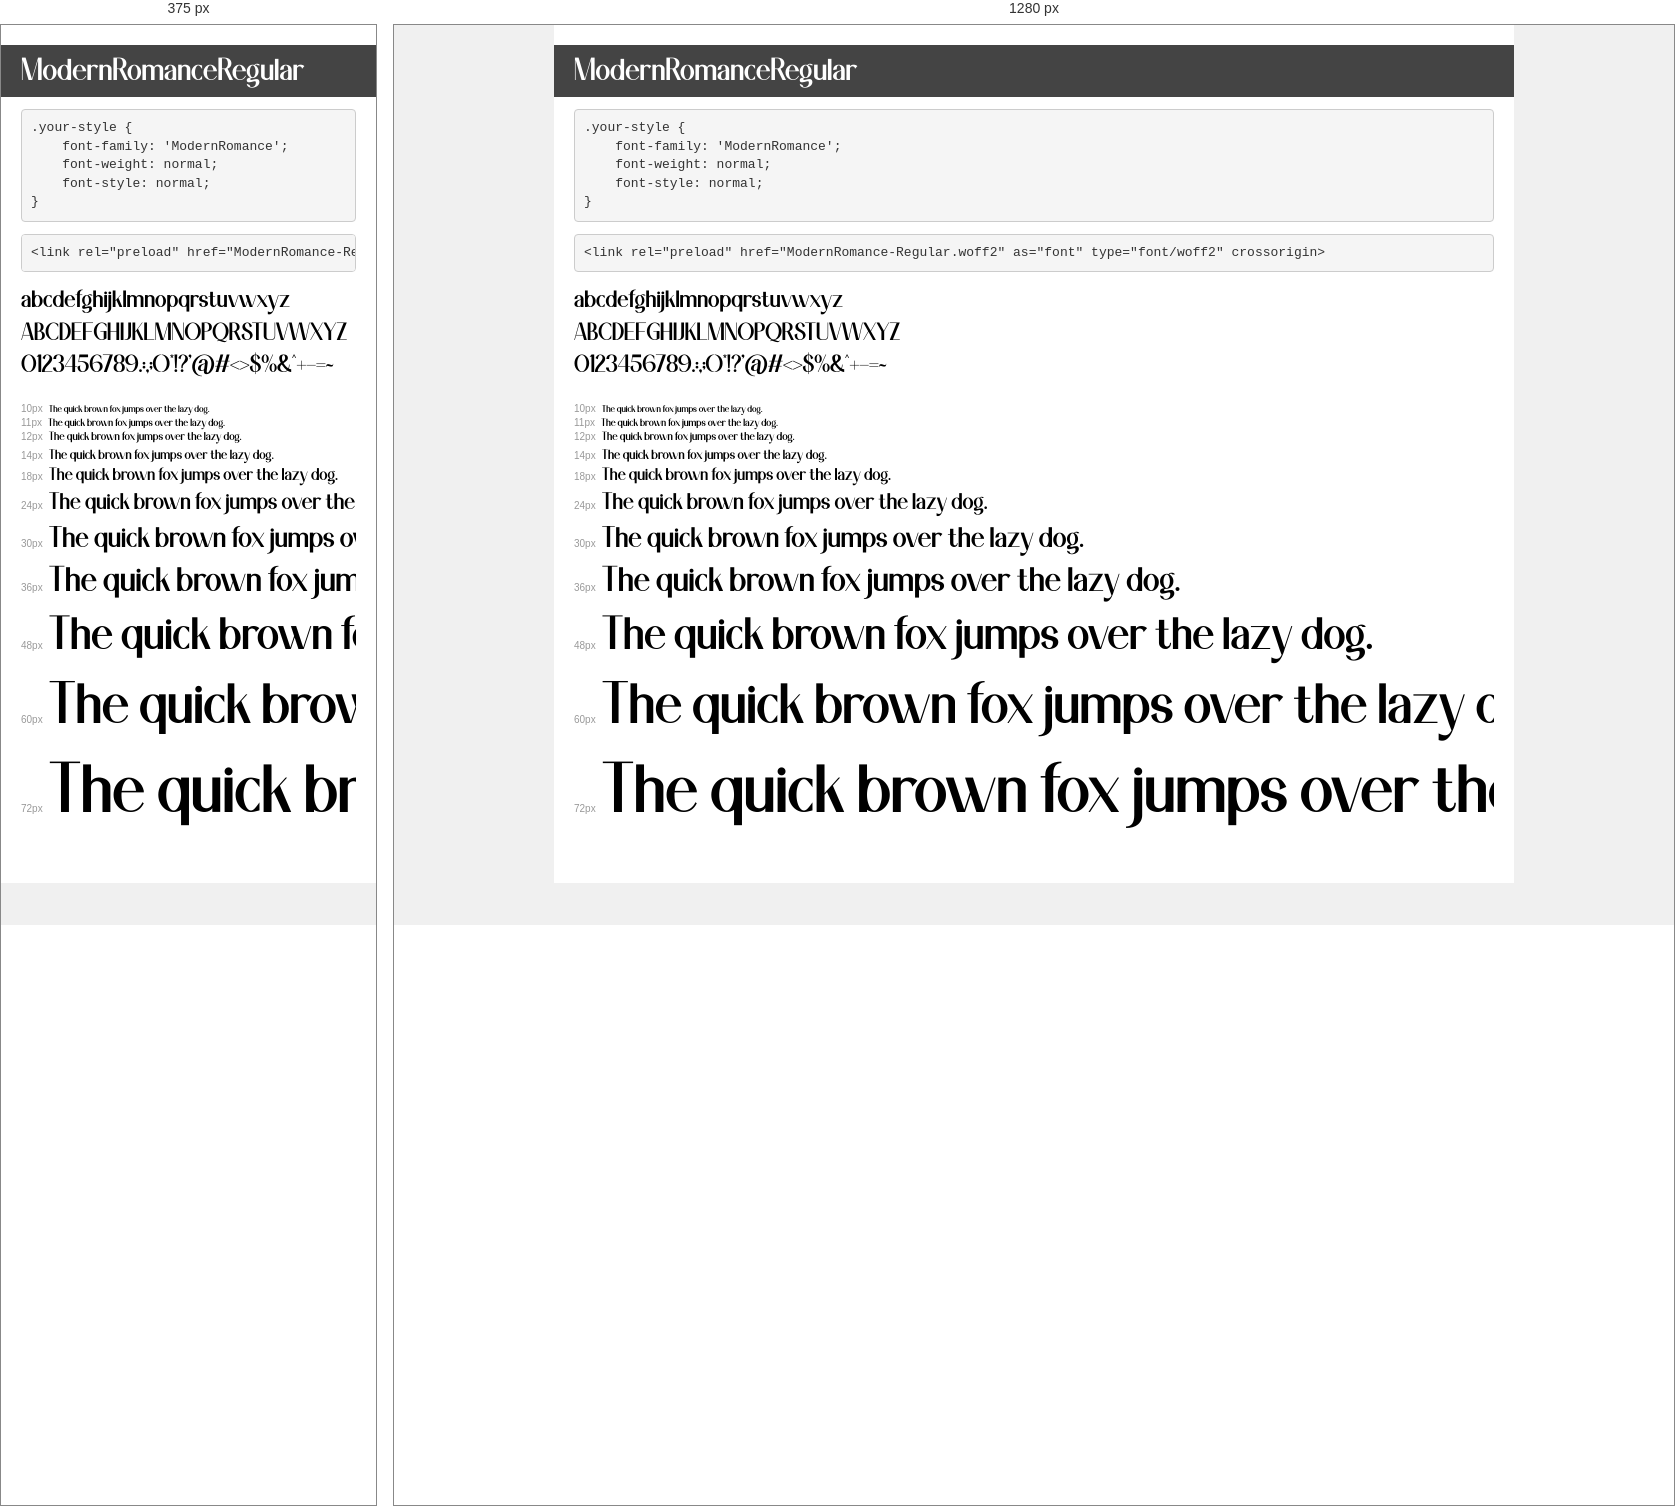
Rendered at 375 px and 1280 px, left to right.

<!-- file: demo.html -->
<!DOCTYPE html>
<html lang="en">
<head>
    <meta charset="utf-8">
    <meta http-equiv="X-UA-Compatible" content="IE=edge">
    <meta name="viewport" content="width=device-width, initial-scale=1">
    <meta name="robots" content="noindex, noarchive">
    <meta name="format-detection" content="telephone=no">
    <title>Transfonter demo</title>
    <link href="stylesheet.css" rel="stylesheet">
    <style>
        /*
        http://meyerweb.com/eric/tools/css/reset/
        v2.0 | 20110126
        License: none (public domain)
        */
        html, body, div, span, applet, object, iframe,
        h1, h2, h3, h4, h5, h6, p, blockquote, pre,
        a, abbr, acronym, address, big, cite, code,
        del, dfn, em, img, ins, kbd, q, s, samp,
        small, strike, strong, sub, sup, tt, var,
        b, u, i, center,
        dl, dt, dd, ol, ul, li,
        fieldset, form, label, legend,
        table, caption, tbody, tfoot, thead, tr, th, td,
        article, aside, canvas, details, embed,
        figure, figcaption, footer, header, hgroup,
        menu, nav, output, ruby, section, summary,
        time, mark, audio, video {
            margin: 0;
            padding: 0;
            border: 0;
            font-size: 100%;
            font: inherit;
            vertical-align: baseline;
        }
        /* HTML5 display-role reset for older browsers */
        article, aside, details, figcaption, figure,
        footer, header, hgroup, menu, nav, section {
            display: block;
        }
        body {
            line-height: 1;
        }
        ol, ul {
            list-style: none;
        }
        blockquote, q {
            quotes: none;
        }
        blockquote:before, blockquote:after,
        q:before, q:after {
            content: '';
            content: none;
        }
        table {
            border-collapse: collapse;
            border-spacing: 0;
        }
        /* demo styles */
        body {
            background: #f0f0f0;
            color: #000;
        }
        .page {
            background: #fff;
            width: 920px;
            margin: 0 auto;
            padding: 20px 20px 0 20px;
            overflow: hidden;
        }
        .font-container {
            overflow-x: auto;
            overflow-y: hidden;
            margin-bottom: 40px;
            line-height: 1.3;
            white-space: nowrap;
            padding-bottom: 5px;
        }
        h1 {
            position: relative;
            background: #444;
            font-size: 32px;
            color: #fff;
            padding: 10px 20px;
            margin: 0 -20px 12px -20px;
        }
        .letters {
            font-size: 25px;
            margin-bottom: 20px;
        }
        .s10:before {
            content: '10px';
        }
        .s11:before {
            content: '11px';
        }
        .s12:before {
            content: '12px';
        }
        .s14:before {
            content: '14px';
        }
        .s18:before {
            content: '18px';
        }
        .s24:before {
            content: '24px';
        }
        .s30:before {
            content: '30px';
        }
        .s36:before {
            content: '36px';
        }
        .s48:before {
            content: '48px';
        }
        .s60:before {
            content: '60px';
        }
        .s72:before {
            content: '72px';
        }
        .s10:before, .s11:before, .s12:before, .s14:before,
        .s18:before, .s24:before, .s30:before, .s36:before,
        .s48:before, .s60:before, .s72:before {
            font-family: Arial, sans-serif;
            font-size: 10px;
            font-weight: normal;
            font-style: normal;
            color: #999;
            padding-right: 6px;
        }
        pre {
            display: block;
            padding: 9px;
            margin: 0 0 12px;
            font-family: Monaco, Menlo, Consolas, "Courier New", monospace;
            font-size: 13px;
            line-height: 1.428571429;
            color: #333;
            font-weight: normal;
            font-style: normal;
            background-color: #f5f5f5;
            border: 1px solid #ccc;
            overflow-x: auto;
            border-radius: 4px;
        }
        /* responsive */
        @media (max-width: 959px) {
            .page {
                width: auto;
                margin: 0;
            }
        }
    </style>
</head>
<body>
<div class="page">
    <div class="demo">
        <h1 style="font-family: 'ModernRomance'; font-weight: normal; font-style: normal;">ModernRomanceRegular</h1>
        <pre title="Usage">.your-style {
    font-family: 'ModernRomance';
    font-weight: normal;
    font-style: normal;
}</pre>
        <pre title="Preload (optional)">
&lt;link rel=&quot;preload&quot; href=&quot;ModernRomance-Regular.woff2&quot; as=&quot;font&quot; type=&quot;font/woff2&quot; crossorigin&gt;</pre>
        <div class="font-container" style="font-family: 'ModernRomance'; font-weight: normal; font-style: normal;">
            <p class="letters">
                abcdefghijklmnopqrstuvwxyz<br>
ABCDEFGHIJKLMNOPQRSTUVWXYZ<br>
                0123456789.:,;()*!?'@#&lt;&gt;$%&^+-=~
            </p>
            <p class="s10" style="font-size: 10px;">The quick brown fox jumps over the lazy dog.</p>
            <p class="s11" style="font-size: 11px;">The quick brown fox jumps over the lazy dog.</p>
            <p class="s12" style="font-size: 12px;">The quick brown fox jumps over the lazy dog.</p>
            <p class="s14" style="font-size: 14px;">The quick brown fox jumps over the lazy dog.</p>
            <p class="s18" style="font-size: 18px;">The quick brown fox jumps over the lazy dog.</p>
            <p class="s24" style="font-size: 24px;">The quick brown fox jumps over the lazy dog.</p>
            <p class="s30" style="font-size: 30px;">The quick brown fox jumps over the lazy dog.</p>
            <p class="s36" style="font-size: 36px;">The quick brown fox jumps over the lazy dog.</p>
            <p class="s48" style="font-size: 48px;">The quick brown fox jumps over the lazy dog.</p>
            <p class="s60" style="font-size: 60px;">The quick brown fox jumps over the lazy dog.</p>
            <p class="s72" style="font-size: 72px;">The quick brown fox jumps over the lazy dog.</p>
        </div>
    </div>

</div>
</body>
</html>